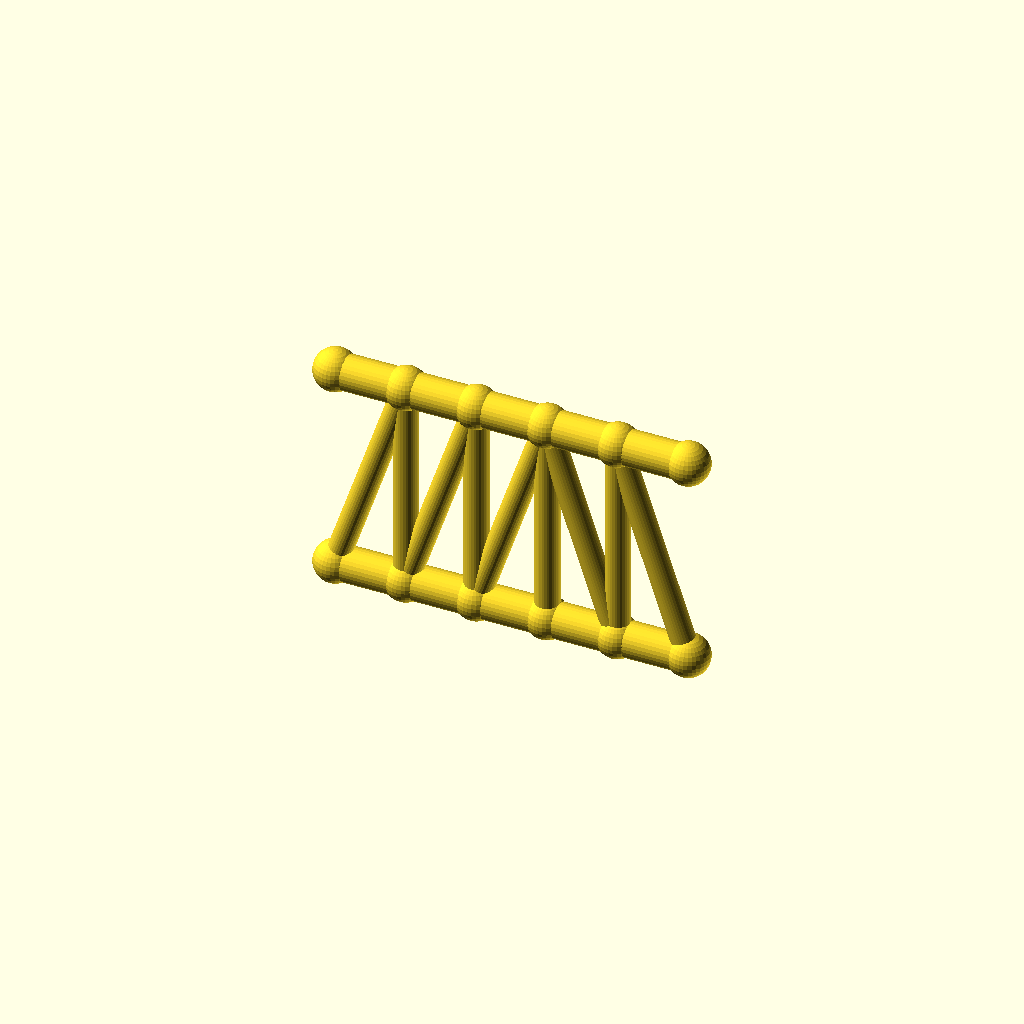
Cell 1: the model at its default parameters.
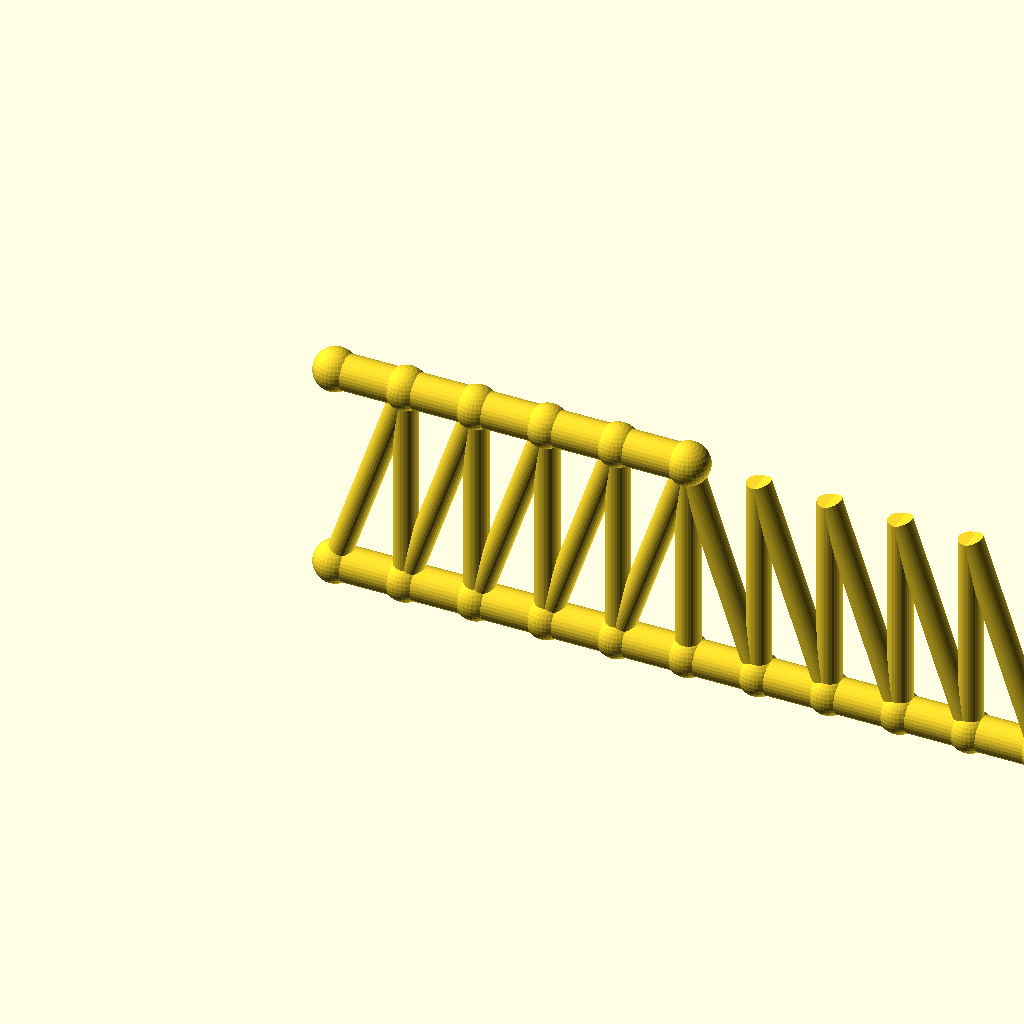
Cell 2 — panels set to 10, the other parameters unchanged.
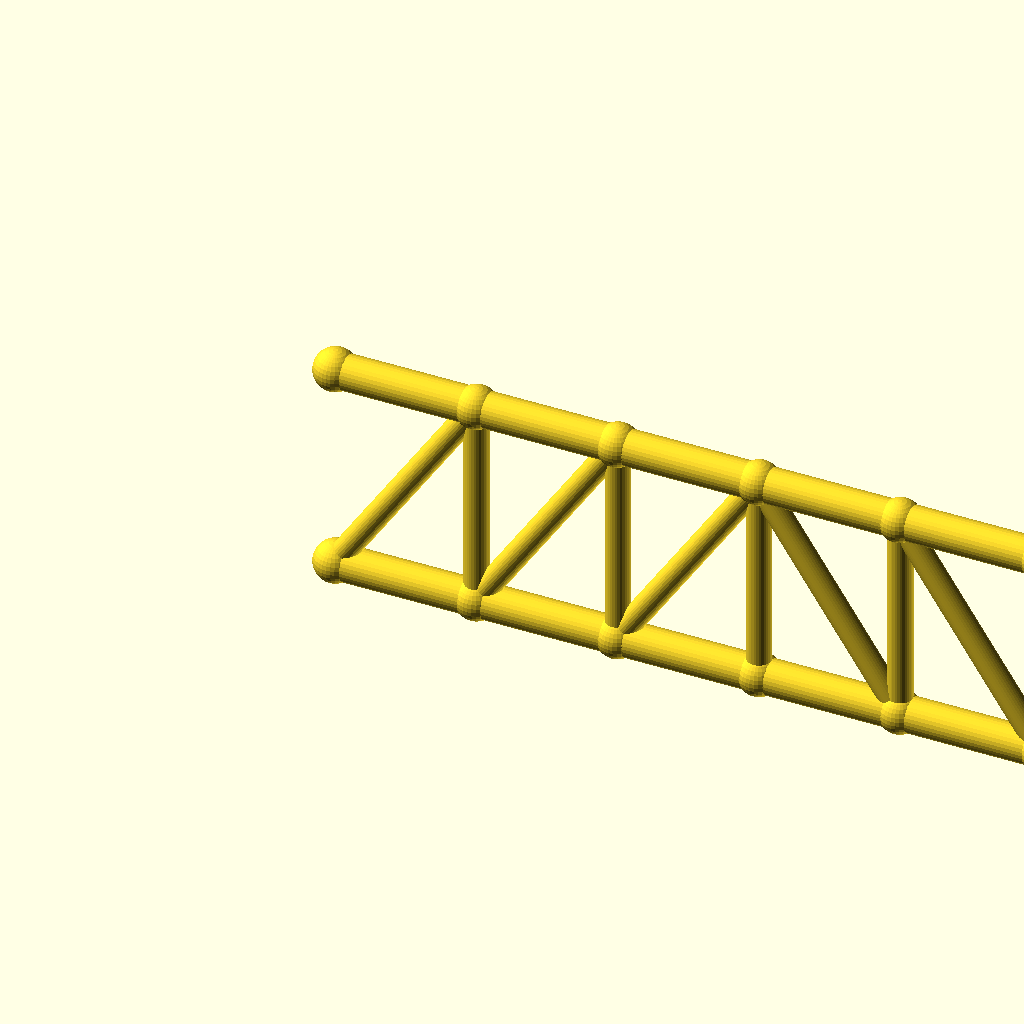
Cell 3 — panel_p set to 40, the other parameters unchanged.
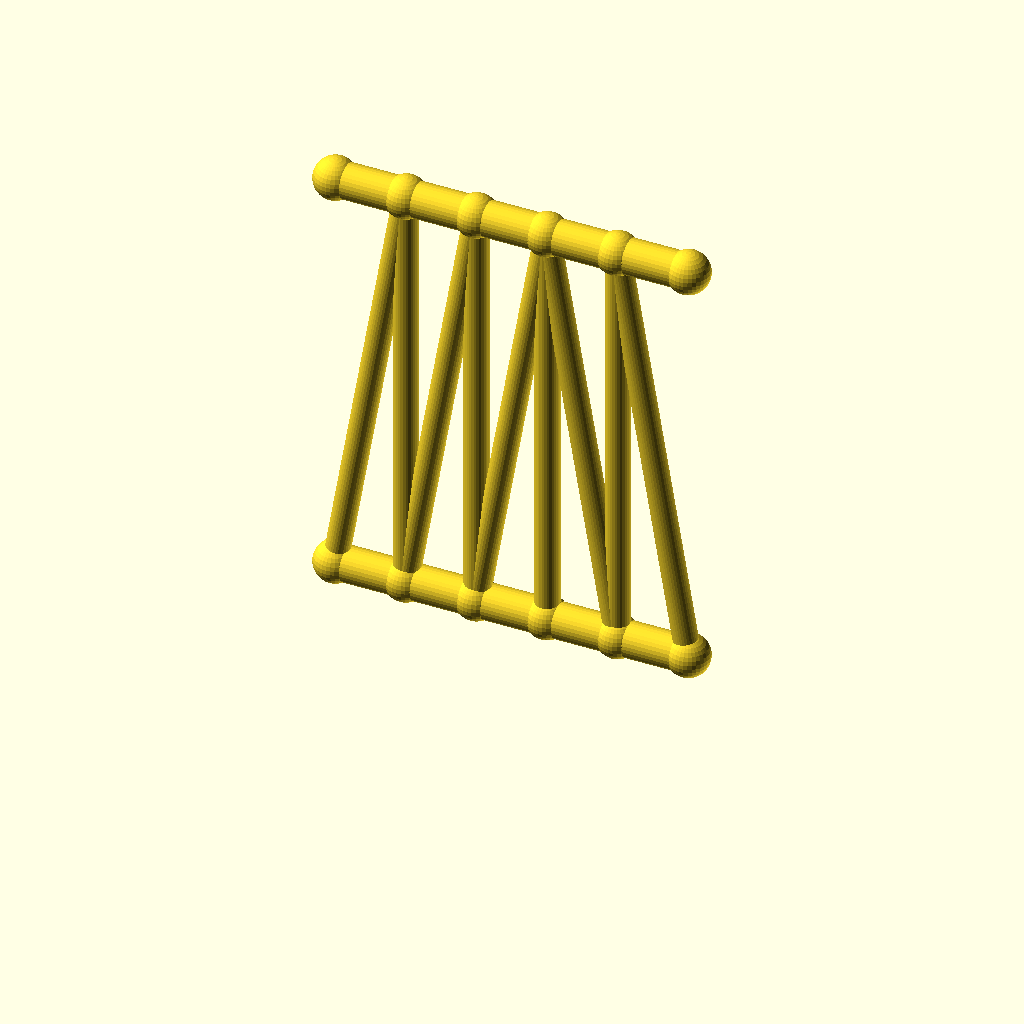
Cell 4: frame_h = 120 (everything else at default).
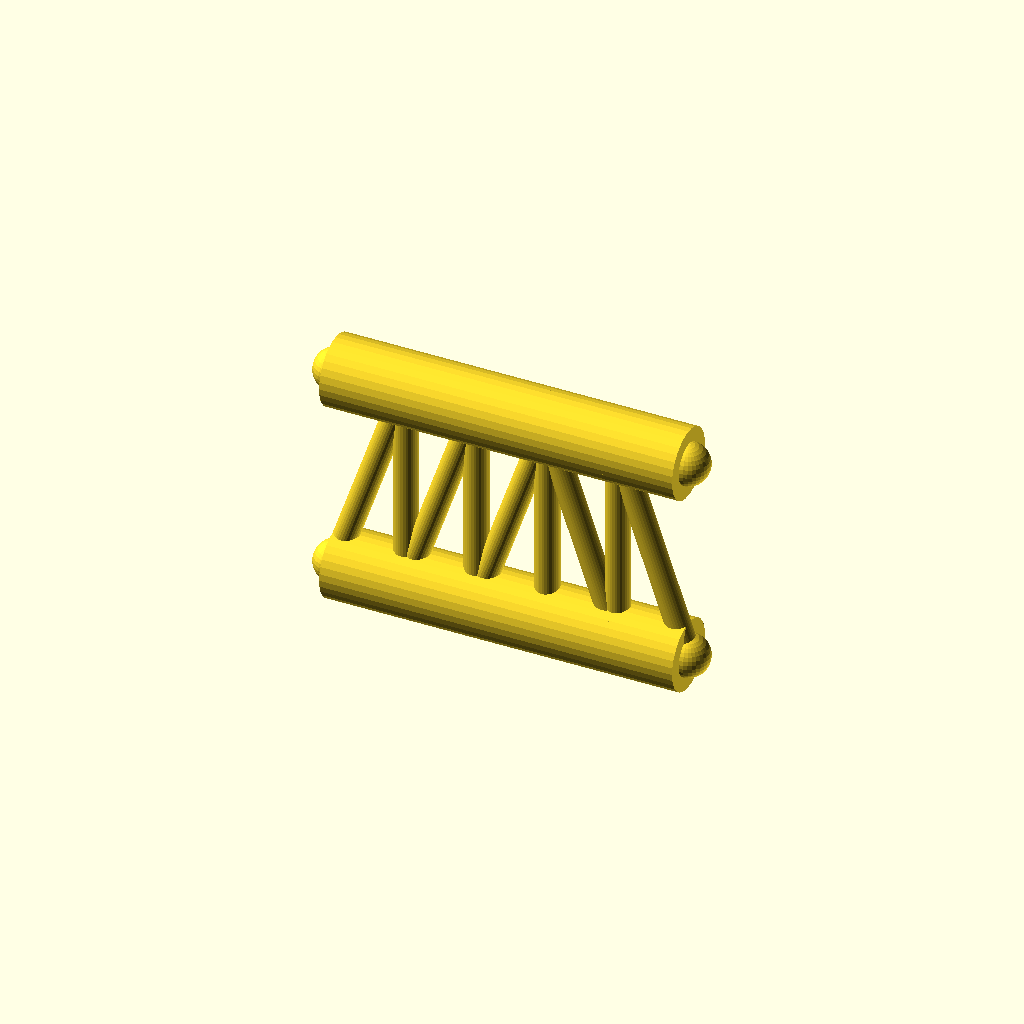
Cell 5 — chord_r set to 10, the other parameters unchanged.
One fixed orthographic camera (rotation 55°, 0°, 25°; colour scheme Cornfield) for every cell.
Source of the model, optional_data/gen2/trusses/part_0021.scad:
$fn = 32;

// ----------------------------------------------------------------------
// Pratt truss: span 100 mm, height 60 mm, 5 equal panels
// ----------------------------------------------------------------------

// --- parameters (mm) ---
panels = 5;               // number of equal panels
panel_p = 20;             // panel length, X
span = 100;               // span between the end joints
frame_h = 60;             // truss height, Z
chord_r = 5;              // chord member radius
diag_r = 3.4;             // diagonal member radius
vert_r = 3.4;             // vertical post radius
joint_r = 6;              // joint ball radius

module member(a, b, r) {
  /* rod: cylinder from joint a to joint b */
  d = b - a;
  length = norm(d);
  translate(a) rotate([0, acos(d[2] / length), atan2(d[1], d[0])])
    cylinder(h = length, r = r);
}

module joint(p, r) {
  /* ball at the joint centre */
  translate(p) sphere(r = r);
}

bottom = [for (i = [0 : panels]) [i * panel_p, 0, 0]];
top = [for (i = [0 : panels]) [i * panel_p, 0, frame_h]];

for (i = [0 : panels - 1]) member(bottom[i], bottom[i + 1], chord_r);
for (i = [0 : 4]) member(top[i], top[i + 1], chord_r);

/* vertical posts */
for (i = [1 : panels - 1]) member(bottom[i], top[i], vert_r);

/* diagonals lean toward mid-span */
for (i = [0 : panels - 1]) {
  if (i < panels / 2) {
    member(bottom[i], top[i + 1], diag_r);
  } else {
    member(top[i], bottom[i + 1], diag_r);
  }
}

/* joint balls */
for (i = [0 : panels]) joint(bottom[i], joint_r);
for (i = [0 : 5]) joint(top[i], joint_r);
Customizer parameters (derived from the source; name, type, default, range or options):
panels: number, default 5
panel_p: number, default 20
span: number, default 100
frame_h: number, default 60
chord_r: number, default 5
diag_r: number, default 3.4
vert_r: number, default 3.4
joint_r: number, default 6
